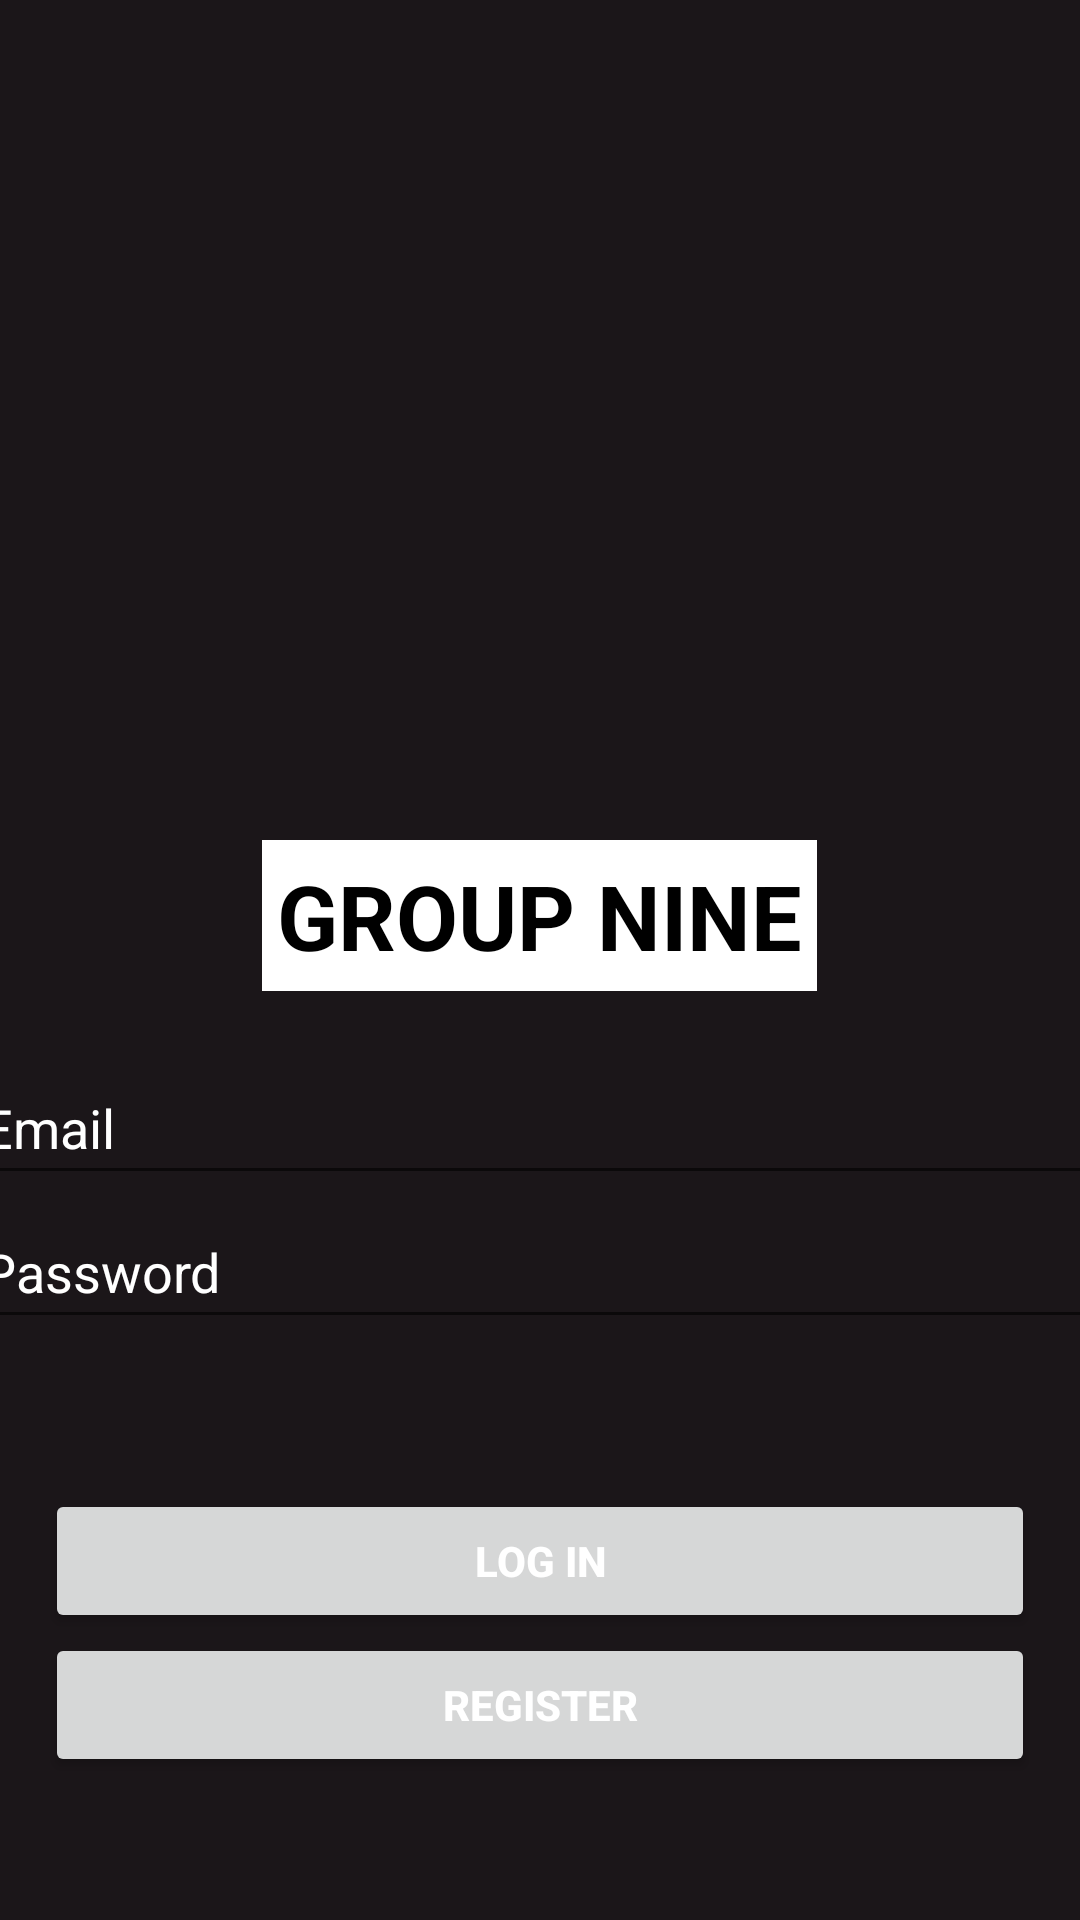

Android layout source for this screen:
<!-- AndroidManifest.xml: application theme Theme.GroupNine -->
<!-- res/layout/login.xml -->
<?xml version="1.0" encoding="utf-8"?>
<LinearLayout xmlns:android="http://schemas.android.com/apk/res/android"
    android:layout_width="match_parent"
    android:layout_height="match_parent"
    xmlns:app="http://schemas.android.com/apk/res-auto"
    android:orientation="vertical"
    android:background="#1B1619">

    <ImageView
        android:id="@+id/imgView"
        android:layout_width="match_parent"
        android:layout_height="260dp"
        app:srcCompat="@drawable/deepmain" />

    <TextView
        android:id="@+id/groupnine"
        android:layout_width="wrap_content"
        android:layout_height="wrap_content"
        android:layout_gravity="center"
        android:layout_marginTop="20dp"
        android:text="GROUP NINE"
        android:background="#FFFFFF"
        android:textColor="@color/black"
        android:textStyle="bold"
        android:textSize="30dp"
        android:padding="5dp"/>

    <EditText
        android:id="@+id/email"
        android:layout_marginTop="20dp"
        android:layout_gravity="center"
        android:layout_width="380dp"
        android:layout_height="wrap_content"
        android:hint="Email"
        android:inputType="textEmailAddress"
        android:minHeight="48dp"
        android:textColorHint="@color/white"
        android:textColor="@color/white"/>

    <EditText
        android:id="@+id/password"
        android:layout_gravity="center"
        android:layout_width="380dp"
        android:layout_height="wrap_content"
        android:hint="Password"
        android:inputType="numberPassword"
        android:minHeight="48dp"
        android:textColorHint="@color/white"
        android:textColor="@color/white"/>

    <Button
        android:id="@+id/btnlogin"
        android:layout_width="330dp"
        android:layout_height="wrap_content"
        android:layout_gravity="center"
        android:text="Log in"
        android:textColor="#FFFFFF"
        android:textStyle="bold"
        android:layout_marginTop="50dp"/>

    <Button
        android:id="@+id/btnregister"
        android:layout_width="330dp"
        android:layout_height="wrap_content"
        android:layout_gravity="center"
        android:text="Register"
        android:textColor="#FFFFFF"
        android:textStyle="bold"/>

    <Button
        android:id="@+id/btnexit"
        android:layout_marginTop="90dp"
        android:layout_width="74dp"
        android:layout_height="wrap_content"
        android:layout_gravity="center"
        android:text="EXIT"
        android:textStyle="bold"
        android:textColor="#FFFFFF"/>




</LinearLayout>
<!-- resources referenced by this layout -->
<resources>
  <style name="Theme.GroupNine" parent="Theme.MaterialComponents.DayNight.NoActionBar">
          
          <item name="colorPrimary">#0054FD</item>
          <item name="colorPrimaryVariant">@color/purple_700</item>
          <item name="colorOnPrimary">@color/white</item>
          
          <item name="colorSecondary">@color/teal_200</item>
          <item name="colorSecondaryVariant">@color/teal_700</item>
          <item name="colorOnSecondary">@color/black</item>
          
          <item name="android:statusBarColor" tools:targetApi="l">?attr/colorPrimaryVariant</item>
          
      </style>
  <!-- not gathered from this repository: default colours our renderer supplied (Android Studio template values) -->
  <color name="purple_700">#FF3700B3</color>
  <color name="teal_200">#FF03DAC5</color>
  <color name="teal_700">#FF018786</color>
  <color name="black">#FF000000</color>
  <color name="white">#FFFFFFFF</color>
</resources>
